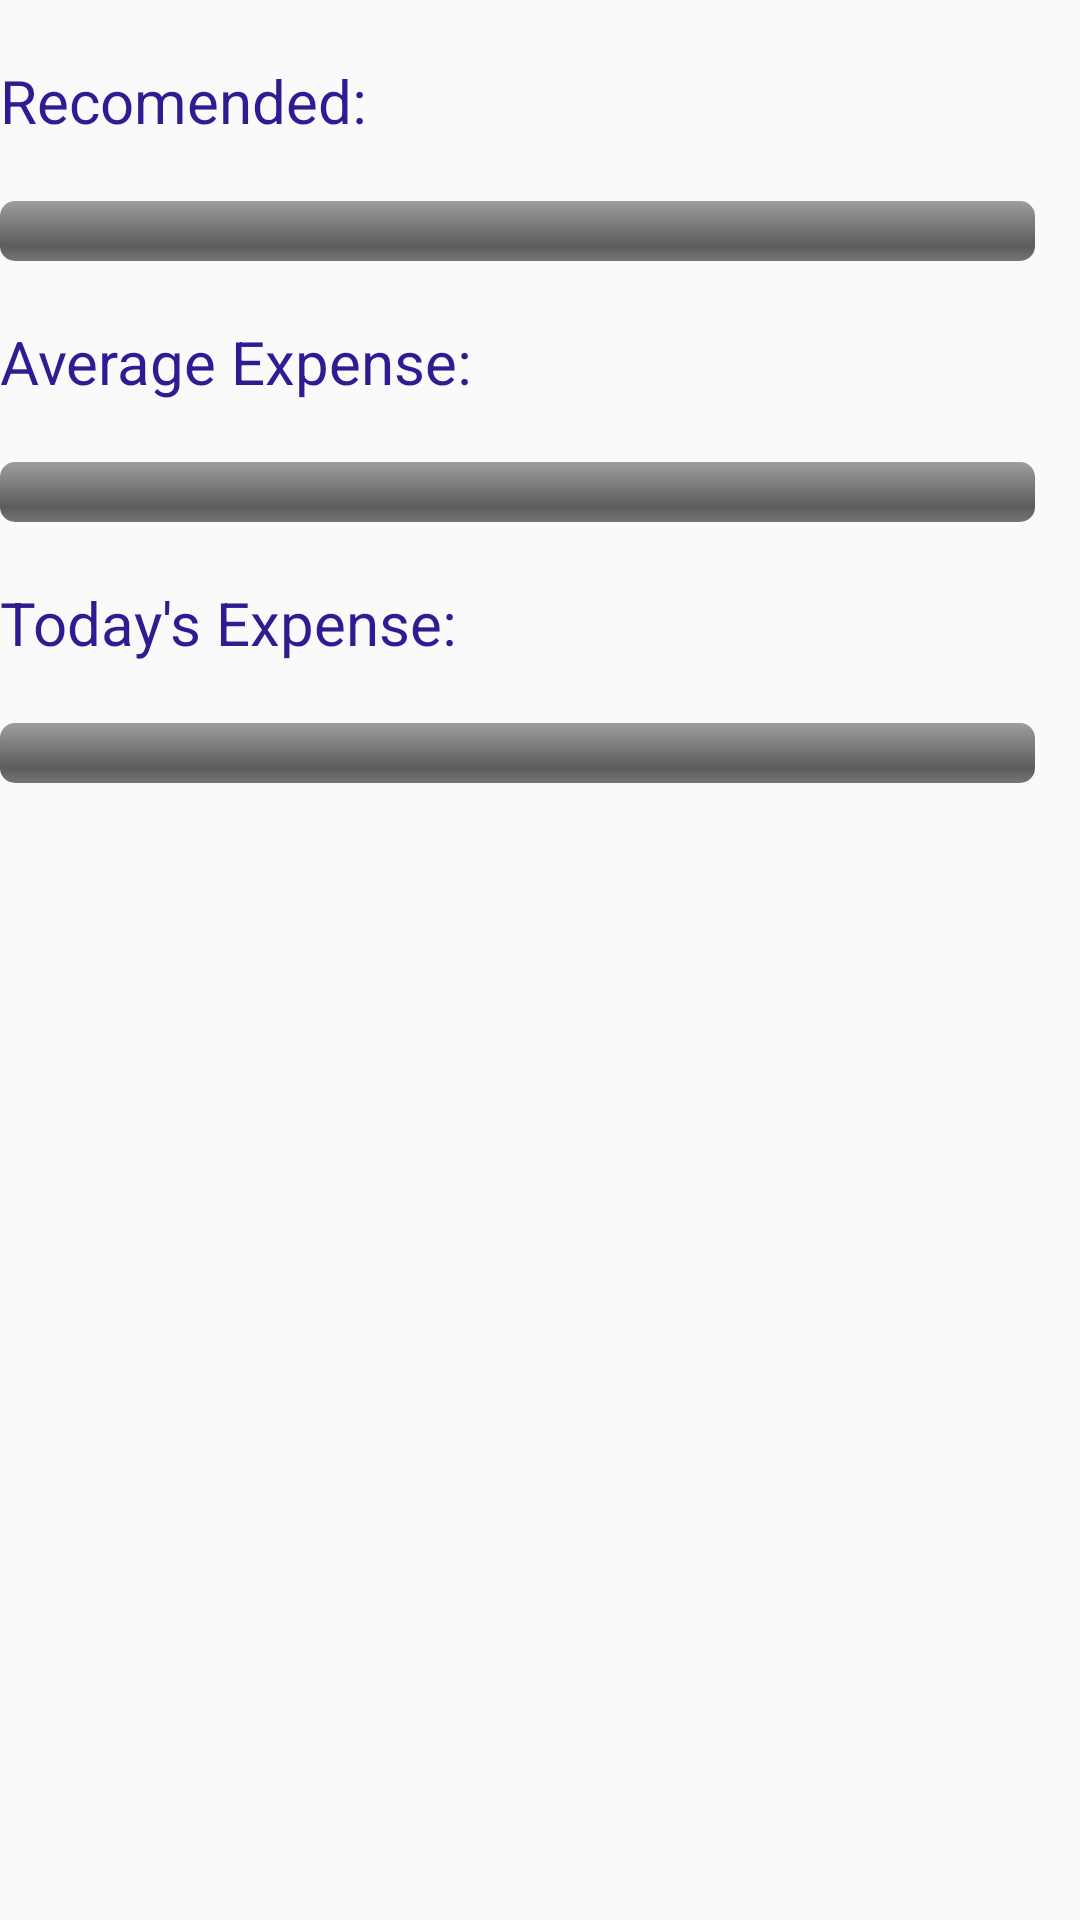

Write the Android layout XML for this screen, with the resource values it uses.
<!-- AndroidManifest.xml: application theme AppTheme -->
<!-- res/layout/daily.xml -->
<?xml version="1.0" encoding="utf-8"?>
<LinearLayout xmlns:android="http://schemas.android.com/apk/res/android"
    android:layout_width="match_parent"
    android:layout_height="match_parent"
    android:orientation="vertical">

<LinearLayout
    android:layout_width="match_parent"
    android:layout_height="wrap_content">
    <TextView
        android:layout_width="wrap_content"
        android:layout_height="wrap_content"
        android:text="Recomended:   "
        android:textColor='#311B92'
        android:textSize="20dp"
        android:layout_marginTop="20dp"

        android:id="@+id/recomend" />

    <TextView
        android:layout_width="wrap_content"
        android:layout_height="wrap_content"


        android:textSize="20dp"
        android:layout_marginTop="20dp"
        android:id="@+id/textView" />
</LinearLayout>
    <ProgressBar
        android:id="@+id/progressBar"
        style="@android:style/Widget.ProgressBar.Horizontal"
        android:layout_width="fill_parent"
        android:layout_height="wrap_content"
        android:layout_below="@+id/btn1"
        android:layout_marginRight="15dp"
        android:layout_marginTop="20dp"
        android:progressDrawable="@drawable/progress" />
<LinearLayout
    android:layout_width="match_parent"
    android:layout_height="wrap_content">
    <TextView
        android:layout_width="wrap_content"
        android:layout_height="wrap_content"
        android:text="Average Expense: "
        android:textColor='#311B92'
        android:textSize="20dp"
        android:layout_marginTop="20dp"

        android:id="@+id/pro2" />

    <TextView
        android:layout_width="wrap_content"
        android:layout_height="wrap_content"
        android:textAppearance="?android:attr/textAppearanceLarge"
        android:textSize="20dp"
        android:layout_marginTop="20dp"
        android:id="@+id/textView2" />
</LinearLayout>
    <ProgressBar
        android:id="@+id/progressBar2"
        style="@android:style/Widget.ProgressBar.Horizontal"
        android:layout_width="fill_parent"
        android:layout_height="wrap_content"
        android:layout_below="@+id/btn1"
        android:layout_marginRight="15dp"
        android:progressDrawable="@drawable/progress"
        android:layout_marginTop="20dp"/>
   <LinearLayout
       android:layout_width="match_parent"
       android:layout_height="wrap_content">
    <TextView
        android:layout_width="wrap_content"
        android:layout_height="wrap_content"
        android:text="Today's Expense: "
        android:textColor='#311B92'
        android:textSize="20dp"
        android:layout_marginTop="20dp"

        />

    <TextView
        android:layout_width="wrap_content"
        android:layout_height="wrap_content"
        android:textAppearance="?android:attr/textAppearanceLarge"
        android:textSize="20dp"
        android:layout_marginTop="20dp"
        android:id="@+id/textView3" />
   </LinearLayout>

    <ProgressBar
        android:id="@+id/progressBar3"
        style="@android:style/Widget.ProgressBar.Horizontal"
        android:layout_width="fill_parent"
        android:layout_height="wrap_content"
        android:layout_marginRight="15dp"
        android:progressDrawable="@drawable/progress"
        android:layout_marginTop="20dp"/>



</LinearLayout>
<!-- resources referenced by this layout -->
<resources>
  <!-- drawable progress (drawable) -->
  <layer-list xmlns:android="http://schemas.android.com/apk/res/android">
  
      <item android:id="@android:id/background">
          <shape>
              <corners android:radius="5dip" />
              <gradient
                  android:startColor="#ff9d9e9d"
                  android:centerColor="#ff5a5d5a"
                  android:centerY="0.75"
                  android:endColor="#ff747674"
                  android:angle="270"
                  />
          </shape>
      </item>
  
  
      <item
          android:id="@android:id/progress"
          >
          <clip>
              <shape>
                  <corners
                      android:radius="5dip" />
                  <gradient
                      android:startColor="#00C853"
                      android:endColor="#00C853"
  
                      android:angle="270" />
              </shape>
          </clip>
      </item>
  
  </layer-list>
  <style name="AppTheme" parent="AppTheme.Base">
          
      </style>
  <style name="AppTheme.Base" parent="Theme.AppCompat.Light.NoActionBar">
          <item name="colorPrimary">@color/primaryColor</item>
          <item name="colorPrimaryDark">@color/primaryColorDark</item>
          <item name="colorAccent">@color/accentColor</item>
          <item name="textColor">#0000FF</item>
  
      </style>
  <color name="primaryColor">#009688</color>
  <color name="primaryColorDark">#00796B</color>
  <color name="accentColor">#FFFFFF</color>
</resources>
